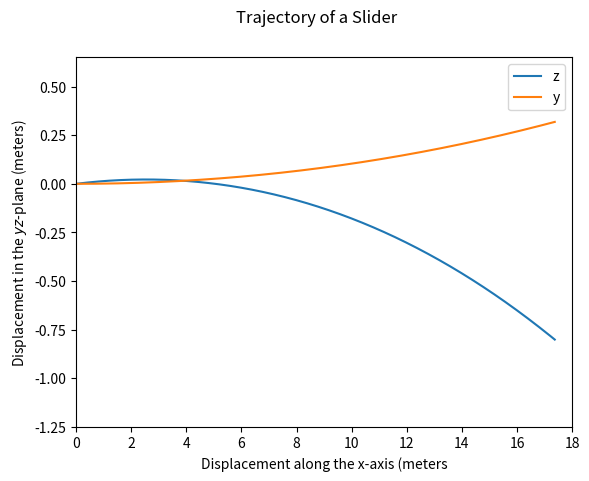

This figure's Python source: (Note: this script raises an exception after producing the figure.)
from math import sin,cos

import matplotlib.pyplot as plt
from numpy import arange
from pylab import plot,xlabel,ylabel,show
import numpy as np
import scipy.integrate as integrate


B = 4.1e-4
omega = 1800 * 0.1047198 # rpm
g = 9.81 #m/s
l = 18.44

def F(v):
    F = 0.0039 + (0.0058/(1+((np.exp(v-35))/5)))
    return(F)

def pitch(r,t):
    x = r[0]
    y = r[1]
    z = r[2]
    v_x = r[3]
    v_y = r[4]
    v_z = r[5]
    speed = np.sqrt(v_x**2+v_y**2+v_z**2)
    dx = v_x
    dy = v_y
    dz = v_z
    dv_x = (-F(speed) *speed * v_x) + (B * omega * (v_z * sin(phi) - v_y * cos(phi)))
    dv_y = (-F(speed) *speed * v_y) + (B * omega * v_x * cos(phi))
    dv_z = (-g - F(speed) *speed * v_z) - (B * omega * v_x * sin(phi))
    r = np.array([dx,dy,dz,dv_x,dv_y,dv_z],float)
    return (r)


# initial conditions for slider
v_0 = 85 * 0.44704 # m/s
theta = 1 * np.pi/180 # radians
phi = 0 * np.pi/180
position = [0,0,0]
velocity = [v_0*cos(theta),0,v_0*sin(theta)]

r = position + velocity

r = np.array(r,float)
# r = [x position, y position, z position, x velocity, y velocity, z velocity, theta, phi]

a = 0.0
b = l/v_0
N = 1000
h = (b-a)/N
tpoints = arange(a,b,h)

# y vs x for slider
# reset initial conditions

r_xy = r.copy()
r_xz = r.copy()

xpoints_y = []
ypoints = []

for t in tpoints:
    xpoints_y.append(r_xy[0])
    ypoints.append(r_xy[1])
    k1 = h*pitch(r_xy,t)
    k2 = h*pitch(r_xy+0.5*k1,t+0.5*h)
    k3 = h*pitch(r_xy+0.5*k2,t+0.5*h)
    k4 = h*pitch(r_xy+k3,t+h)
    r_xy += (k1+2*k2+2*k3+k4)/6

#z vs x for slider
# reset initial conditions

xpoints_z = []
zpoints = []

for t in tpoints:
    xpoints_z.append(r_xz[0])
    zpoints.append(r_xz[2])
    k1 = h*pitch(r_xz,t)
    k2 = h*pitch(r_xz+0.5*k1,t+0.5*h)
    k3 = h*pitch(r_xz+0.5*k2,t+0.5*h)
    k4 = h*pitch(r_xz+k3,t+h)
    r_xz += (k1+2*k2+2*k3+k4)/6

plot(xpoints_z,zpoints,label = "z")
plot(xpoints_y,ypoints,label = "y")
plt.suptitle("Trajectory of a Slider")
plt.xlim(0, 18)
plt.ylim(-1.25,0.65)
ylabel(r'Displacement in the $yz$-plane (meters)')
xlabel(r'Displacement along the x-axis (meters')
plt.legend()
plt.savefig("Slider")
show()

# calculate total path length

# define estimated derivatives at each point
dydx = [(ypoints[i+1] - ypoints[i])/(xpoints_y[i+1]-xpoints_y[i]) for i in range(len(tpoints)-1)]
dzdx = [(zpoints[i+1] - zpoints[i])/(xpoints_y[i+1]-xpoints_y[i]) for i in range(len(tpoints)-1)]

# take square values to calculate total distance
dydx_sq = [element**2 for element in dydx]
dzdx_sq = [element**2 for element in dzdx]

# define integrand
integrand = np.sqrt(1+np.array(dydx_sq)+np.array(dzdx_sq))

print("Fastball.\n Distance to the plate (x-direction) is",np.round(xpoints_y[-1],decimals=3))
print("Total path distance =", np.round((integrate.trapz(integrand,dx=0.0184)),decimals=3))
print("Extra Distance Traveled due to spin and gravity:", np.round((integrate.trapz(integrand,dx=0.0184)-xpoints_y[-1]),decimals=3))

